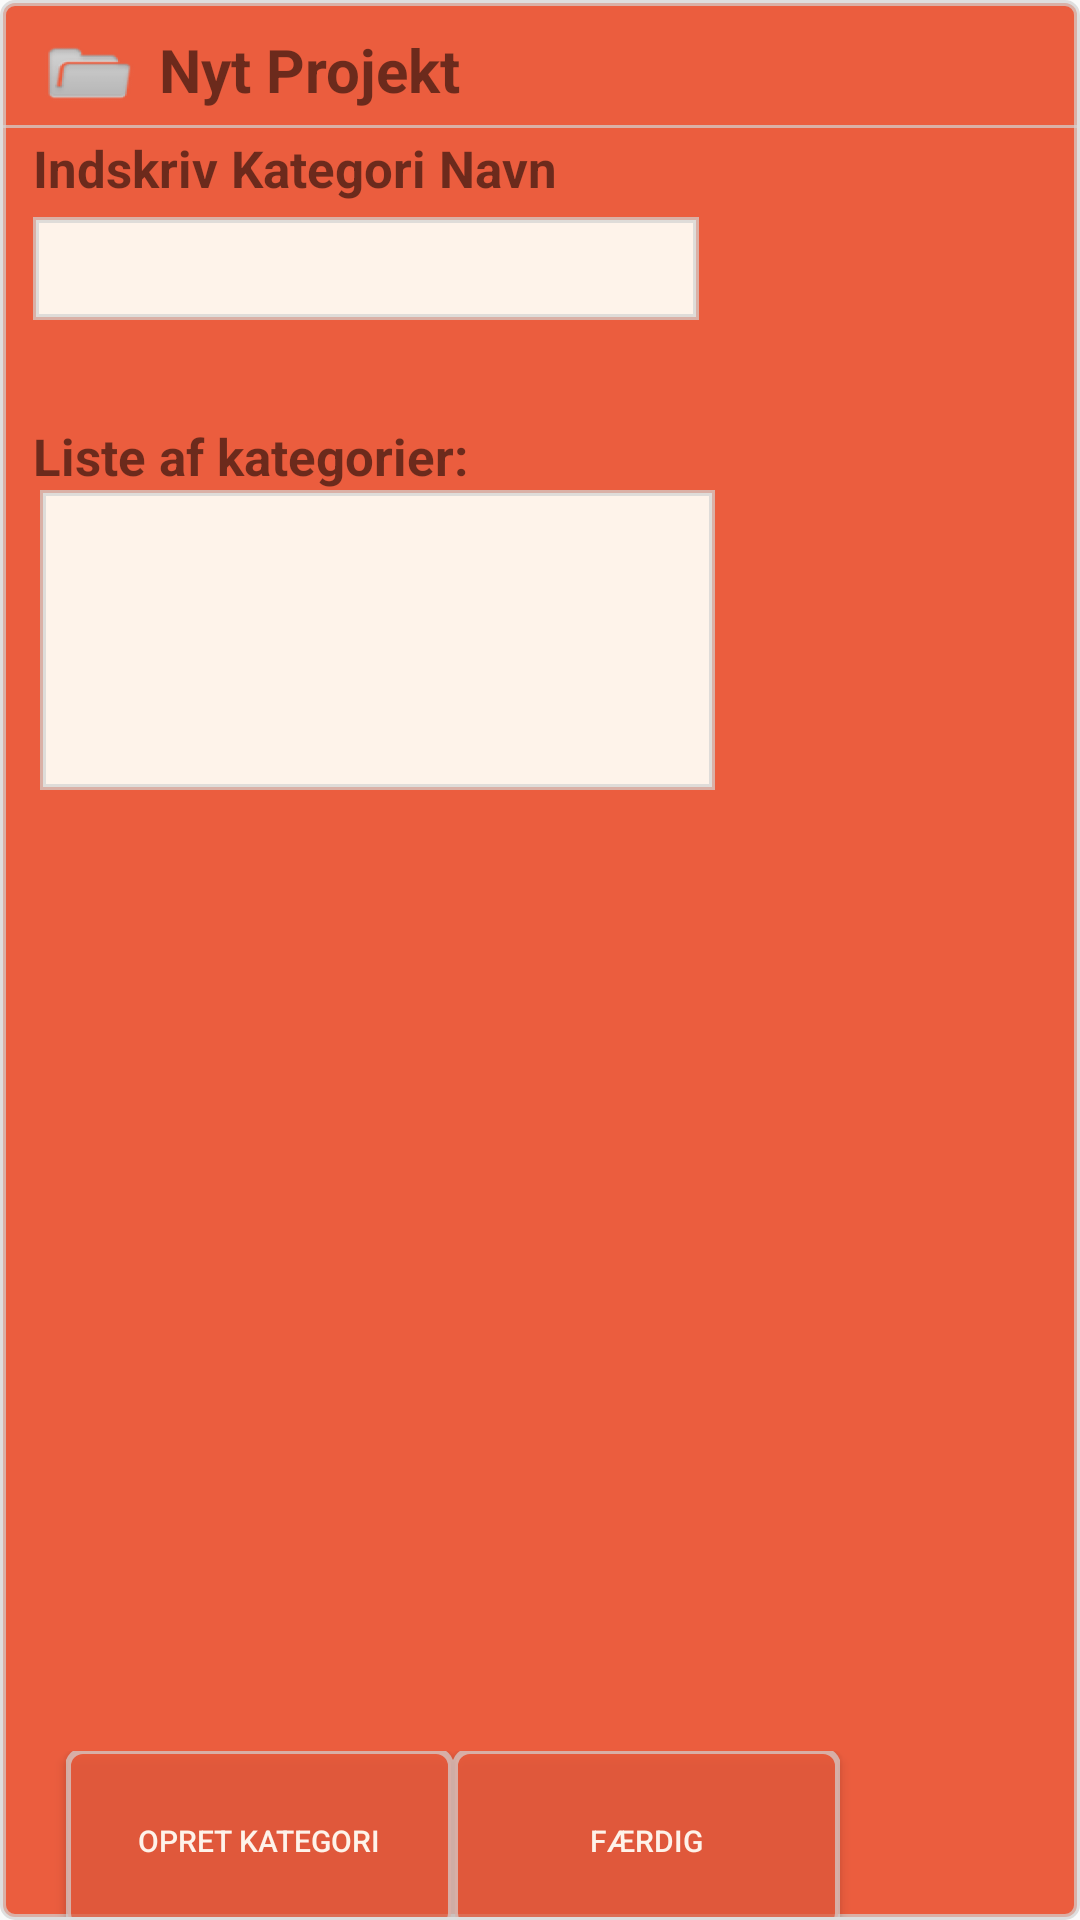

Reconstruct the res/layout file that produces this screen, plus the resources it refers to.
<!-- AndroidManifest.xml: application theme AppTheme -->
<!-- res/layout/category_pop_window.xml -->
<?xml version="1.0" encoding="utf-8"?>
<RelativeLayout xmlns:android="http://schemas.android.com/apk/res/android"
    android:layout_width="match_parent" android:layout_height="match_parent"
    android:background="@drawable/border_style">

    <TextView
        android:layout_width="wrap_content"
        android:layout_height="wrap_content"
        android:text="Nyt Projekt           "
        android:id="@+id/textNytProjekt"
        android:textSize="20dp"
        android:layout_alignParentTop="true"
        android:layout_alignParentLeft="true"
        android:layout_alignParentStart="true"
        android:layout_marginLeft="52dp"
        android:layout_marginTop="8.5dp"
        android:textStyle="bold"/>

    <View
        android:layout_width="match_parent"
        android:layout_height="1dp"
        android:background="#B3d3d3d3"
        android:layout_below="@+id/textNytProjekt"
        android:layout_alignParentLeft="true"
        android:layout_alignParentStart="true"
        android:layout_marginTop="5dp"
        android:id="@+id/view" />

    <ImageView
        android:layout_width="wrap_content"
        android:layout_height="wrap_content"
        android:id="@+id/imageView"
        android:background="@mipmap/ic_menu_archive"
        android:layout_marginTop="5dp"
        android:layout_marginLeft="5dp"
        android:layout_alignBottom="@+id/view" />

    <RelativeLayout
        android:layout_width="match_parent"
        android:layout_height="match_parent"
        android:layout_below="@+id/view"
        android:id="@+id/contentLayout"
        android:layout_alignParentBottom="true"
        android:layout_alignParentRight="true"
        android:layout_alignParentEnd="true">

        <TextView
            android:layout_width="330dp"
            android:layout_height="wrap_content"
            android:text="Indskriv Kategori Navn"
            android:id="@+id/planName"
            android:textSize="17dp"
            android:textStyle="bold"
            android:layout_marginLeft="10dp"
            android:layout_marginBottom="5dp"
            android:layout_alignParentTop="true"
            android:layout_marginTop="2dp" />

        <EditText
            android:layout_width="222dp"
            android:layout_height="wrap_content"
            android:id="@+id/createEdit"
            android:background="@drawable/border_style_text"
            android:layout_below="@+id/planName"
            android:layout_alignLeft="@+id/planName"
            android:padding="5dp"
            android:inputType="textLongMessage"
            />

        <TextView
            android:layout_width="wrap_content"
            android:layout_height="wrap_content"
            android:id="@+id/errorText"
            android:layout_below="@+id/createEdit"
            android:layout_alignLeft="@+id/planName"
            android:layout_alignStart="@+id/planName" />


        <TextView
            android:layout_width="wrap_content"
            android:layout_height="wrap_content"
            android:text="Liste af kategorier:"
            android:textSize="17dp"
            android:textStyle="bold"
            android:id="@+id/textView"
            android:layout_below="@+id/errorText"
            android:layout_alignLeft="@+id/createEdit"
            android:layout_alignStart="@+id/createEdit"
            android:layout_marginTop="15dp" />

        <LinearLayout
            android:orientation="vertical"
            android:layout_width="250dp"
            android:layout_height="wrap_content"
            android:layout_below="@+id/textView"
            android:weightSum="1"
            android:id="@+id/linearLayout"
            android:gravity="center_horizontal">

            <ListView
            android:layout_width="225dp"
            android:layout_height="100dp"
                android:layout_weight="0.3"
            android:id="@+id/categoryList"
            android:background="@drawable/border_style_text"
                android:layout_alignLeft="@+id/textView"
                android:layout_alignStart="@+id/textView"
                android:layout_alignRight="@+id/buttonDone"
                android:layout_alignEnd="@+id/buttonDone"
                android:layout_above="@+id/buttonCreateProject"
                android:layout_below="@+id/textView" />
        </LinearLayout>

        <LinearLayout
            android:orientation="horizontal"
            android:layout_width="300dp"
            android:layout_height="60dp"
            android:gravity="center_horizontal|bottom"
            android:id="@+id/linearLayout2"
            android:layout_alignParentBottom="true"
            android:layout_alignParentLeft="true"
            android:layout_alignParentStart="true"
            android:layout_marginBottom="-5dp">

            <Button
                android:layout_width="129dp"
                android:layout_height="fill_parent"
                android:text="Opret Kategori"
                android:id="@+id/buttonCreateProject"
                android:onClick="OnBtnClicked"
                android:layout_alignParentBottom="true"
                android:layout_toRightOf="@+id/errorText"
                android:background="@drawable/button_gradient"
                android:textSize="10dp"
                android:textColor="#fef3ea"
                />

            <Button
                android:layout_width="129dp"
                android:layout_height="fill_parent"
                android:text="Færdig"
                android:textColor="#fef3ea"
                android:id="@+id/buttonDone"
                android:layout_alignBottom="@+id/buttonCreateProject"
                android:layout_toRightOf="@+id/buttonCreateProject"
                android:layout_toEndOf="@+id/buttonCreateProject"
                android:onClick="OnBtnClicked"
                android:background="@drawable/button_gradient"
                android:textSize="10dp"
                android:elevation="5dp"/>
        </LinearLayout>

    </RelativeLayout>

</RelativeLayout>
<!-- resources referenced by this layout -->
<resources>
  <!-- drawable border_style (drawable) -->
  <?xml version="1.0" encoding="utf-8"?>
  <shape xmlns:android="http://schemas.android.com/apk/res/android">
  
      <stroke android:width="2dp"
          android:color="#B3d3d3d3"
          />
  
      <padding android:left="1dp"
          android:top="1dp"
          android:right="1dp"
          android:bottom="1dp"
          />
  
      <corners android:bottomRightRadius="4dp"
          android:bottomLeftRadius="4dp"
          android:topLeftRadius="4dp"
          android:topRightRadius="4dp"/>
  
      <solid android:color="@color/colorPrimary"/>
  
  
  </shape>
  <!-- drawable border_style_text (drawable-xxhdpi) -->
  <?xml version="1.0" encoding="utf-8"?>
  <shape xmlns:android="http://schemas.android.com/apk/res/android">
  
      <stroke android:width="2dp"
          android:color="#B3d3d3d3"
          />
  
      <padding android:left="1dp"
          android:top="1dp"
          android:right="1dp"
          android:bottom="1dp"
          />
  
      <solid android:color="#fef3ea"/>
  
  
  </shape>
  <!-- drawable button_gradient (drawable) -->
  <?xml version="1.0" encoding="utf-8"?>
  <layer-list xmlns:android="http://schemas.android.com/apk/res/android">
      
      <item android:top="-1dp" android:right="-0.5dp" android:left="-0.5dp">
          <shape>
              <solid android:color="#B3EB5D3E"/>
              <stroke android:width="2dp" android:color="#B3d3d3d3" />
              <corners android:radius="5dp"/>
          </shape>
      </item>
  
  </layer-list>
  <!-- mipmap ic_menu_archive: png bitmap (mipmap-hdpi, 1626 bytes) -->
  <style name="AppTheme" parent="Base.Theme.AppCompat.Light.DarkActionBar">
          <item name="colorPrimary">@color/colorPrimary</item>
          <item name="colorPrimaryDark">@color/accent</item>
          <item name="colorAccent">@color/accent</item>
      </style>
  <color name="colorPrimary">#EB5D3E</color>
  <color name="accent">#6179af</color>
</resources>
